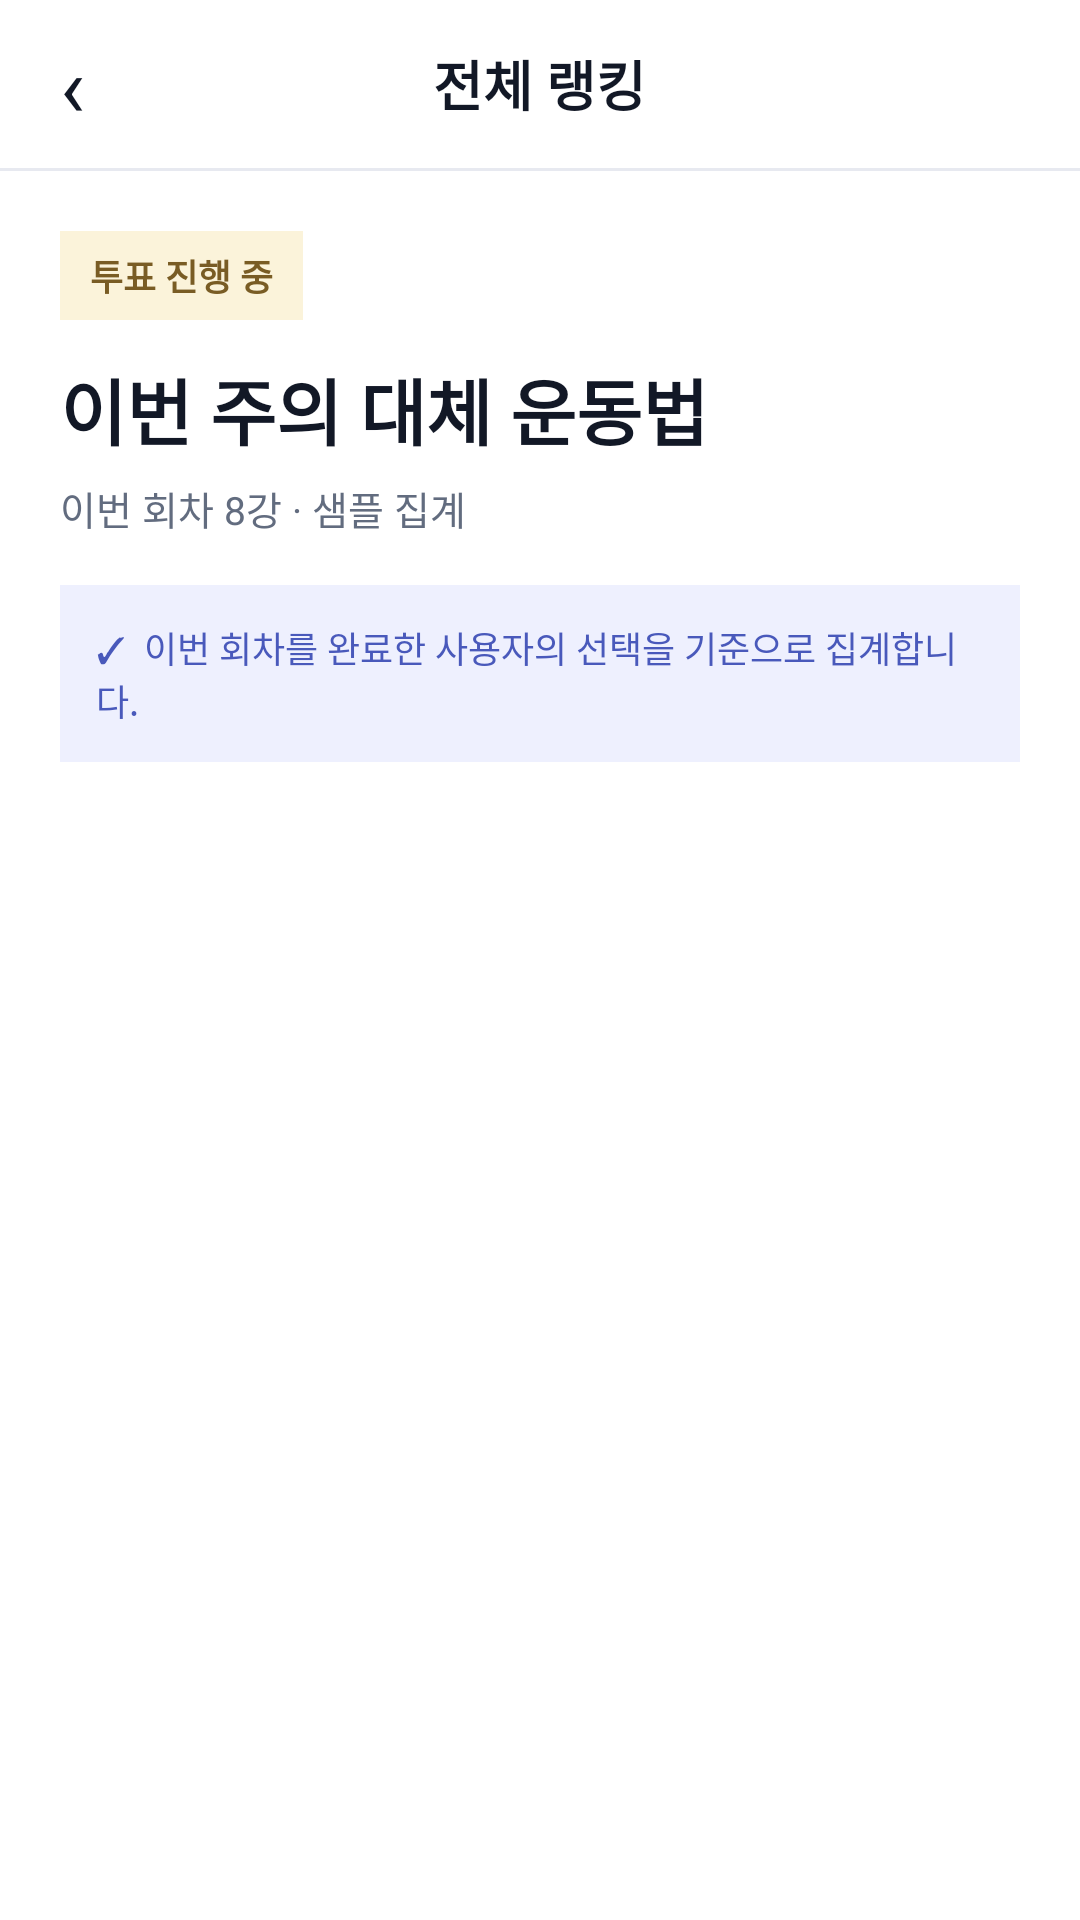

Write the Android layout XML for this screen, with the resource values it uses.
<!-- AndroidManifest.xml: application theme Theme.GymRats -->
<!-- res/layout/fragment_world_cup_ranking.xml -->
<?xml version="1.0" encoding="utf-8"?>
<LinearLayout xmlns:android="http://schemas.android.com/apk/res/android"
    android:layout_width="match_parent"
    android:layout_height="match_parent"
    android:background="#FFFFFF"
    android:orientation="vertical">

    <FrameLayout
        android:layout_width="match_parent"
        android:layout_height="56dp">

        <TextView
            android:layout_width="wrap_content"
            android:layout_height="wrap_content"
            android:layout_gravity="center"
            android:text="전체 랭킹"
            android:textColor="#121826"
            android:textSize="18sp"
            android:textStyle="bold" />

        <TextView
            android:id="@+id/btnBackRanking"
            android:layout_width="48dp"
            android:layout_height="match_parent"
            android:layout_gravity="start"
            android:background="?attr/selectableItemBackgroundBorderless"
            android:contentDescription="뒤로 가기"
            android:gravity="center"
            android:text="‹"
            android:textColor="#121826"
            android:textSize="28sp" />

    </FrameLayout>

    <View
        android:layout_width="match_parent"
        android:layout_height="1dp"
        android:background="#E7E9F0" />

    <ScrollView
        android:layout_width="match_parent"
        android:layout_height="0dp"
        android:layout_weight="1"
        android:fillViewport="true">

        <LinearLayout
            android:layout_width="match_parent"
            android:layout_height="wrap_content"
            android:orientation="vertical"
            android:padding="20dp">

            <TextView
                android:layout_width="wrap_content"
                android:layout_height="wrap_content"
                android:background="#FBF3DA"
                android:paddingHorizontal="10dp"
                android:paddingVertical="6dp"
                android:text="투표 진행 중"
                android:textColor="#795C24"
                android:textSize="12sp"
                android:textStyle="bold" />

            <TextView
                android:layout_width="match_parent"
                android:layout_height="wrap_content"
                android:layout_marginTop="12dp"
                android:text="이번 주의 대체 운동법"
                android:textColor="#121826"
                android:textSize="24sp"
                android:textStyle="bold" />

            <TextView
                android:layout_width="match_parent"
                android:layout_height="wrap_content"
                android:layout_marginTop="6dp"
                android:text="이번 회차 8강 · 샘플 집계"
                android:textColor="#626C7F"
                android:textSize="13sp" />

            <TextView
                android:layout_width="match_parent"
                android:layout_height="wrap_content"
                android:layout_marginTop="16dp"
                android:background="#EEF0FE"
                android:padding="12dp"
                android:text="✓  이번 회차를 완료한 사용자의 선택을 기준으로 집계합니다."
                android:textColor="#4959BB"
                android:textSize="12sp" />

            <LinearLayout
                android:id="@+id/rankingContainer"
                android:layout_width="match_parent"
                android:layout_height="wrap_content"
                android:layout_marginTop="16dp"
                android:orientation="vertical" />

        </LinearLayout>
    </ScrollView>
</LinearLayout>
<!-- resources referenced by this layout -->
<resources>
  <style name="Theme.GymRats" parent="Base.Theme.GymRats" />
  <style name="Base.Theme.GymRats" parent="Theme.Material3.DayNight.NoActionBar">
          
          
      </style>
</resources>
